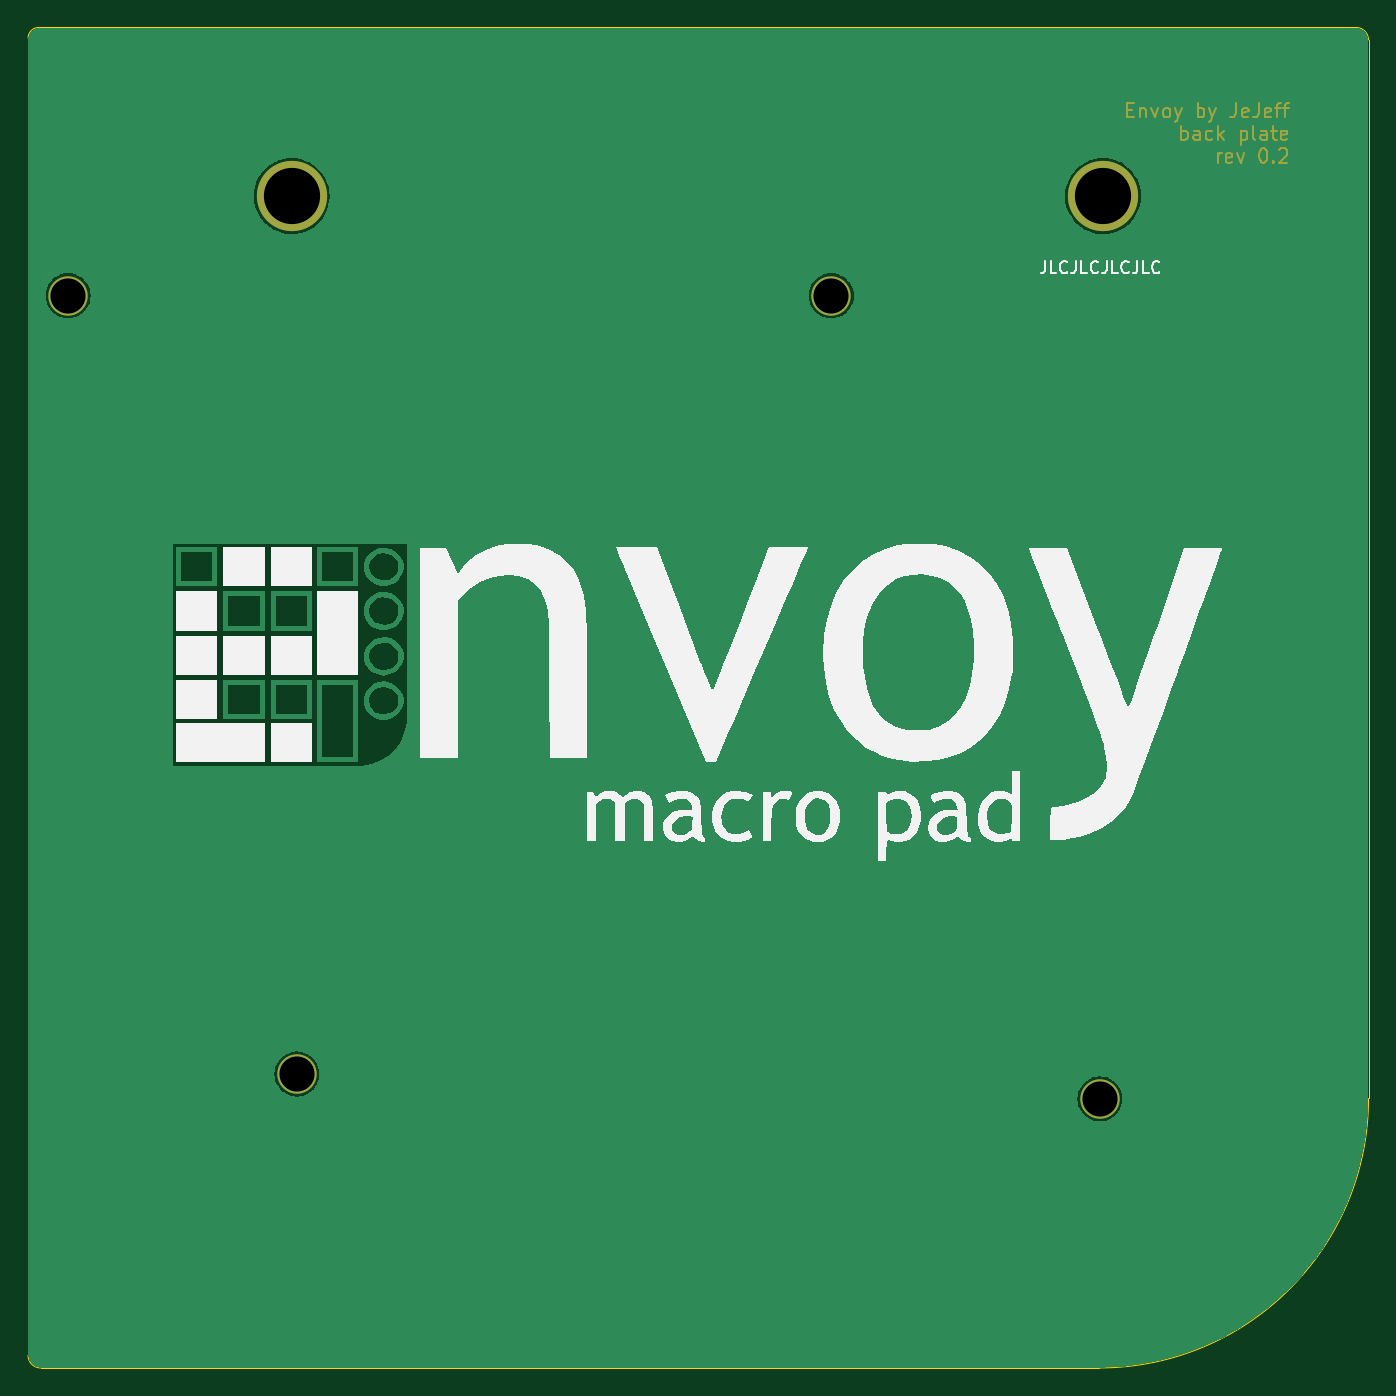
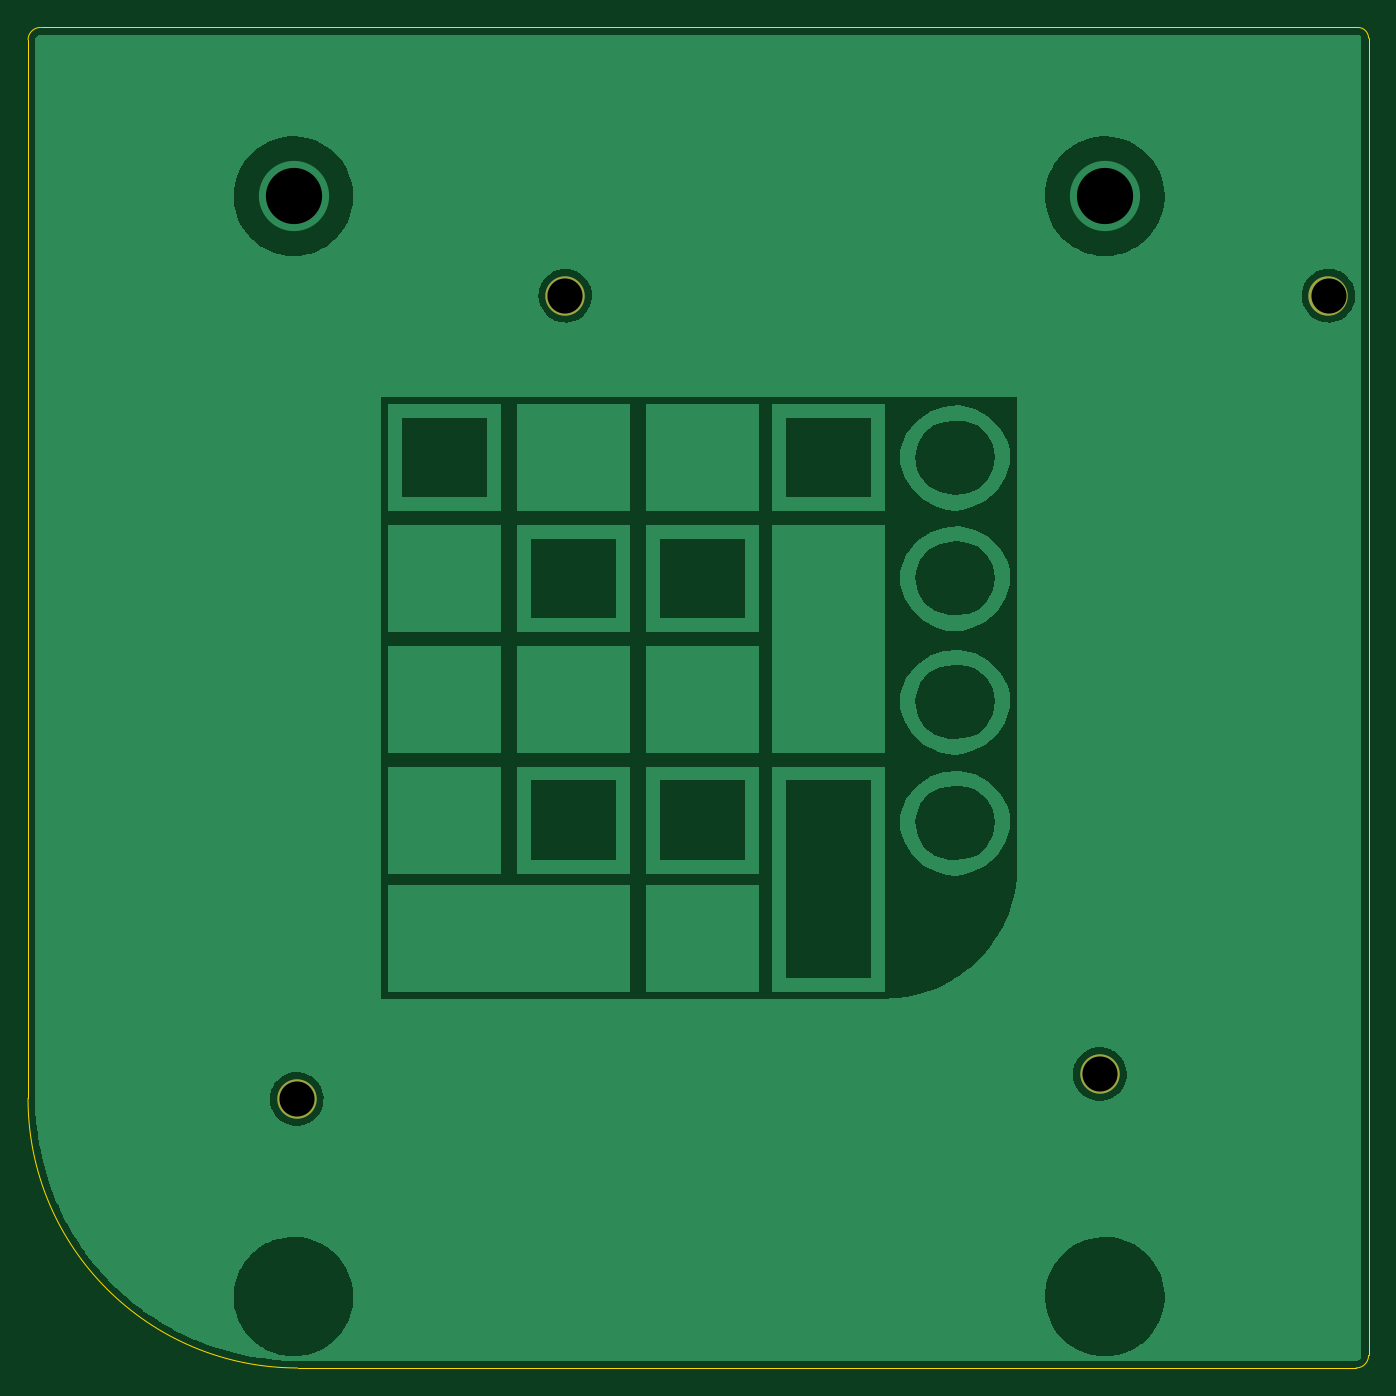
Circuit board: 11 layer files. Board 95.4 x 95.4 mm.
- bottom_copper: Envoy-Backplate-B_Cu.gbl (54055 bytes)
- bottom_mask: Envoy-Backplate-B_Mask.gbs (699 bytes)
- paste: Envoy-Backplate-B_Paste.gbp (500 bytes)
- bottom_silk: Envoy-Backplate-B_Silkscreen.gbo (501 bytes)
- outline: Envoy-Backplate-Edge_Cuts.gm1 (1038 bytes)
- top_copper: Envoy-Backplate-F_Cu.gtl (31933 bytes)
- top_mask: Envoy-Backplate-F_Mask.gts (7781 bytes)
- paste: Envoy-Backplate-F_Paste.gtp (500 bytes)
- top_silk: Envoy-Backplate-F_Silkscreen.gto (29269 bytes)
- drill: Envoy-Backplate-NPTH.drl (310 bytes)
- drill: Envoy-Backplate-PTH.drl (522 bytes)

=== bottom_copper: Envoy-Backplate-B_Cu.gbl (54055 bytes, source omitted) ===
=== bottom_mask: Envoy-Backplate-B_Mask.gbs ===
%TF.GenerationSoftware,KiCad,Pcbnew,(5.99.0-12610-g07e01e6297)*%
%TF.CreationDate,2021-11-07T17:03:59+00:00*%
%TF.ProjectId,Envoy-Backplate,456e766f-792d-4426-9163-6b706c617465,rev?*%
%TF.SameCoordinates,Original*%
%TF.FileFunction,Soldermask,Bot*%
%TF.FilePolarity,Negative*%
%FSLAX46Y46*%
G04 Gerber Fmt 4.6, Leading zero omitted, Abs format (unit mm)*
G04 Created by KiCad (PCBNEW (5.99.0-12610-g07e01e6297)) date 2021-11-07 17:03:59*
%MOMM*%
%LPD*%
G01*
G04 APERTURE LIST*
%ADD10C,2.800000*%
G04 APERTURE END LIST*
D10*
%TO.C,H4*%
X176275500Y-126231750D03*
%TD*%
%TO.C,H1*%
X102863000Y-69081750D03*
%TD*%
%TO.C,H3*%
X119135500Y-124461750D03*
%TD*%
%TO.C,H2*%
X157162000Y-69081750D03*
%TD*%
M02*

=== paste: Envoy-Backplate-B_Paste.gbp ===
%TF.GenerationSoftware,KiCad,Pcbnew,(5.99.0-12610-g07e01e6297)*%
%TF.CreationDate,2021-11-07T17:03:59+00:00*%
%TF.ProjectId,Envoy-Backplate,456e766f-792d-4426-9163-6b706c617465,rev?*%
%TF.SameCoordinates,Original*%
%TF.FileFunction,Paste,Bot*%
%TF.FilePolarity,Positive*%
%FSLAX46Y46*%
G04 Gerber Fmt 4.6, Leading zero omitted, Abs format (unit mm)*
G04 Created by KiCad (PCBNEW (5.99.0-12610-g07e01e6297)) date 2021-11-07 17:03:59*
%MOMM*%
%LPD*%
G01*
G04 APERTURE LIST*
G04 APERTURE END LIST*
M02*

=== bottom_silk: Envoy-Backplate-B_Silkscreen.gbo ===
%TF.GenerationSoftware,KiCad,Pcbnew,(5.99.0-12610-g07e01e6297)*%
%TF.CreationDate,2021-11-07T17:03:59+00:00*%
%TF.ProjectId,Envoy-Backplate,456e766f-792d-4426-9163-6b706c617465,rev?*%
%TF.SameCoordinates,Original*%
%TF.FileFunction,Legend,Bot*%
%TF.FilePolarity,Positive*%
%FSLAX46Y46*%
G04 Gerber Fmt 4.6, Leading zero omitted, Abs format (unit mm)*
G04 Created by KiCad (PCBNEW (5.99.0-12610-g07e01e6297)) date 2021-11-07 17:03:59*
%MOMM*%
%LPD*%
G01*
G04 APERTURE LIST*
G04 APERTURE END LIST*
M02*

=== outline: Envoy-Backplate-Edge_Cuts.gm1 ===
%TF.GenerationSoftware,KiCad,Pcbnew,(5.99.0-12610-g07e01e6297)*%
%TF.CreationDate,2021-11-07T17:03:59+00:00*%
%TF.ProjectId,Envoy-Backplate,456e766f-792d-4426-9163-6b706c617465,rev?*%
%TF.SameCoordinates,Original*%
%TF.FileFunction,Profile,NP*%
%FSLAX46Y46*%
G04 Gerber Fmt 4.6, Leading zero omitted, Abs format (unit mm)*
G04 Created by KiCad (PCBNEW (5.99.0-12610-g07e01e6297)) date 2021-11-07 17:03:59*
%MOMM*%
%LPD*%
G01*
G04 APERTURE LIST*
%TA.AperFunction,Profile*%
%ADD10C,0.050000*%
%TD*%
G04 APERTURE END LIST*
D10*
X195389000Y-50889000D02*
X195389000Y-126200000D01*
X100012000Y-144488000D02*
X100012000Y-50762000D01*
X176212000Y-145377000D02*
X100901000Y-145377000D01*
X195389000Y-126200000D02*
G75*
G02*
X176212000Y-145377000I-19177000J0D01*
G01*
X100012000Y-50762000D02*
G75*
G02*
X100774000Y-50000000I762000J0D01*
G01*
X100901000Y-145377000D02*
G75*
G02*
X100012000Y-144488000I0J889000D01*
G01*
X194500000Y-50000000D02*
G75*
G02*
X195389000Y-50889000I0J-889000D01*
G01*
X100774000Y-50000000D02*
X194500000Y-50000000D01*
M02*

=== top_copper: Envoy-Backplate-F_Cu.gtl (31933 bytes, source omitted) ===
=== top_mask: Envoy-Backplate-F_Mask.gts (7781 bytes, source omitted) ===
=== paste: Envoy-Backplate-F_Paste.gtp ===
%TF.GenerationSoftware,KiCad,Pcbnew,(5.99.0-12610-g07e01e6297)*%
%TF.CreationDate,2021-11-07T17:03:59+00:00*%
%TF.ProjectId,Envoy-Backplate,456e766f-792d-4426-9163-6b706c617465,rev?*%
%TF.SameCoordinates,Original*%
%TF.FileFunction,Paste,Top*%
%TF.FilePolarity,Positive*%
%FSLAX46Y46*%
G04 Gerber Fmt 4.6, Leading zero omitted, Abs format (unit mm)*
G04 Created by KiCad (PCBNEW (5.99.0-12610-g07e01e6297)) date 2021-11-07 17:03:59*
%MOMM*%
%LPD*%
G01*
G04 APERTURE LIST*
G04 APERTURE END LIST*
M02*

=== top_silk: Envoy-Backplate-F_Silkscreen.gto (29269 bytes, source omitted) ===
=== drill: Envoy-Backplate-NPTH.drl ===
M48
; DRILL file {KiCad (5.99.0-12610-g07e01e6297)} date Sun Nov  7 17:04:01 2021
; FORMAT={-:-/ absolute / inch / decimal}
; #@! TF.CreationDate,2021-11-07T17:04:01+00:00
; #@! TF.GenerationSoftware,Kicad,Pcbnew,(5.99.0-12610-g07e01e6297)
; #@! TF.FileFunction,NonPlated,1,2,NPTH
FMAT,2
INCH
%
G90
G05
T0
M30

=== drill: Envoy-Backplate-PTH.drl ===
M48
; DRILL file {KiCad (5.99.0-12610-g07e01e6297)} date Sun Nov  7 17:04:01 2021
; FORMAT={-:-/ absolute / inch / decimal}
; #@! TF.CreationDate,2021-11-07T17:04:01+00:00
; #@! TF.GenerationSoftware,Kicad,Pcbnew,(5.99.0-12610-g07e01e6297)
; #@! TF.FileFunction,Plated,1,2,PTH
FMAT,2
INCH
; #@! TA.AperFunction,Plated,PTH,ComponentDrill
T1C0.0984
; #@! TA.AperFunction,Plated,PTH,ComponentDrill
T2C0.1575
%
G90
G05
T1
X4.0497Y-2.7198
X4.6904Y-4.9001
X6.1875Y-2.7198
X6.94Y-4.9698
T2
X4.6761Y-2.4409
X6.9488Y-2.4409
T0
M30

